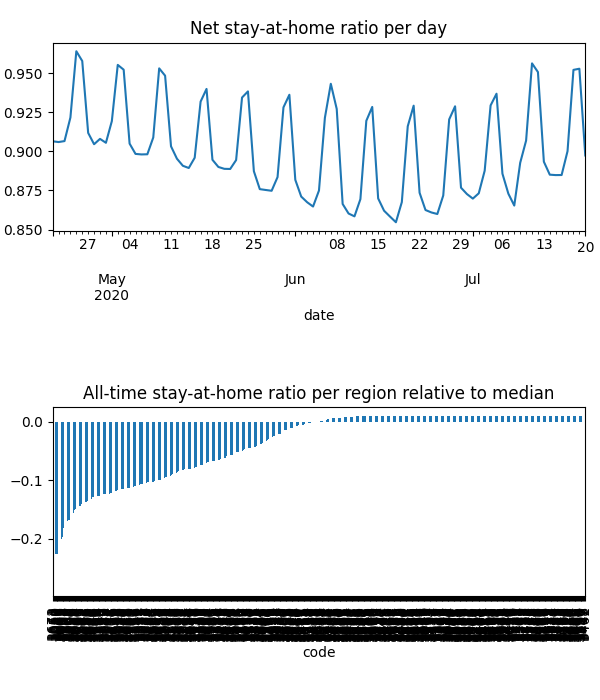

The data file committed next to this chart (first rows):
date, code, km, stay, weight, visit
2020-04-21, 3000, 14.07, 0.7893, 7.438647167411962e-05, 0.01604
2020-04-21, 3002, 9.487, 0.847, 2.2225085748422792e-05, 0.003348
2020-04-21, 3003, 12.5, 0.8061, 7.306766787544493e-05, 0.01451
2020-04-21, 3004, 8.981, 0.8648, 4.4523402817049e-05, 0.00598
2020-04-21, 3005, 13.05, 0.8138, 2.2931509462813535e-06, 0.0004363
2020-04-21, 3006, 10.67, 0.8514, 2.7799721305479307e-05, 0.00415
2020-04-21, 3008, 13.92, 0.7923, 6.335689003482405e-05, 0.01347
2020-04-21, 3010, 14.35, 0.784, 1.3636032340695527e-05, 0.003028
2020-04-21, 3011, 8.015, 0.8468, 3.338380446384272e-05, 0.005289
2020-04-21, 3012, 8.38, 0.8489, 7.32000756102197e-05, 0.01078
2020-04-21, 3013, 8.193, 0.8514, 3.0432962114099588e-05, 0.004478
2020-04-21, 3015, 7.237, 0.9029, 2.929242635677497e-05, 0.002644
2020-04-21, 3016, 7.25, 0.9032, 1.1073649597720979e-05, 0.001004
2020-04-21, 3018, 10.19, 0.8312, 1.6417545452916648e-05, 0.002558
2020-04-21, 3019, 7.411, 0.8745, 2.1848910369174456e-05, 0.002881
2020-04-21, 3020, 8.504, 0.8355, 0.0001065, 0.01607
2020-04-21, 3021, 7.549, 0.9012, 9.992956643303837e-05, 0.009786
2020-04-21, 3022, 7.573, 0.867, 1.0670795605333643e-05, 0.001394
2020-04-21, 3023, 7.535, 0.901, 0.0001154, 0.009723
2020-04-21, 3024, 11.94, 0.944, 8.649218187231027e-05, 0.005528
2020-04-21, 3025, 9.649, 0.8489, 2.6094810880516892e-05, 0.00331
2020-04-21, 3026, 9.771, 0.7153, 2.381029654454578e-05, 0.006715
2020-04-21, 3027, 8.372, 0.8774, 1.8391133531804734e-05, 0.002449
2020-04-21, 3028, 9.658, 0.91, 4.984996920767228e-05, 0.004261
2020-04-21, 3029, 9.028, 0.8897, 0.0002869, 0.02417
2020-04-21, 3030, 9.445, 0.8998, 0.0002637, 0.02175
2020-04-21, 3031, 10.67, 0.8385, 4.297118431318086e-05, 0.007036
2020-04-21, 3032, 6.139, 0.8945, 6.1033978840752095e-05, 0.00636
2020-04-21, 3033, 6.099, 0.9277, 2.905662623703753e-05, 0.002426
2020-04-21, 3034, 5.86, 0.9029, 2.3789130225159864e-05, 0.002713
2020-04-21, 3036, 7.128, 0.9394, 2.074957909757746e-05, 0.001386
2020-04-21, 3037, 9.183, 0.9232, 7.603675037548434e-05, 0.006366
2020-04-21, 3038, 8.766, 0.9196, 4.841600725580426e-05, 0.004316
2020-04-21, 3039, 6.193, 0.8931, 3.069735345456363e-05, 0.003209
2020-04-21, 3040, 6.345, 0.8964, 4.705569686378508e-05, 0.004503
2020-04-21, 3041, 6.798, 0.897, 3.92015626294053e-05, 0.003778
2020-04-21, 3042, 7.515, 0.8998, 2.7412379854155957e-05, 0.002792
2020-04-21, 3043, 9.178, 0.8394, 4.3877720743951955e-05, 0.006922
2020-04-21, 3044, 6.41, 0.8942, 4.1380980103843394e-05, 0.00461
2020-04-21, 3045, 10.02, 0.8007, 1.6768452591965214e-05, 0.003322
2020-04-21, 3046, 7.186, 0.8921, 7.482804262516263e-05, 0.008114
2020-04-21, 3047, 7.288, 0.8597, 4.6728745647850014e-05, 0.006445
2020-04-21, 3048, 6.753, 0.8607, 2.616650973151234e-05, 0.003778
2020-04-21, 3049, 5.861, 0.8963, 2.252654023977457e-05, 0.002698
2020-04-21, 3050, 14.35, 0.784, 2.086134755652394e-06, 0.0004633
2020-04-21, 3051, 14.35, 0.7841, 5.916390063782349e-05, 0.01314
2020-04-21, 3052, 12.31, 0.8269, 4.7461418757698505e-05, 0.008355
2020-04-21, 3053, 14.35, 0.784, 4.412378621645957e-05, 0.009798
2020-04-21, 3054, 12.18, 0.8294, 3.0771857606615464e-05, 0.005356
2020-04-21, 3055, 6.239, 0.8913, 2.5971548265217713e-05, 0.002897
2020-04-21, 3056, 6.23, 0.8912, 4.085091103420571e-05, 0.004563
2020-04-21, 3057, 5.733, 0.9033, 1.6122305587759798e-05, 0.001633
2020-04-21, 3058, 6.31, 0.8951, 6.64622880230458e-05, 0.007491
2020-04-21, 3059, 6.295, 0.9192, 5.817587477972926e-05, 0.005325
2020-04-21, 3060, 6.683, 0.8835, 2.160050451717532e-05, 0.002531
2020-04-21, 3061, 7.991, 0.7419, 3.179637170213945e-05, 0.007848
2020-04-21, 3062, 6.747, 0.6695, 7.113288604480005e-06, 0.00253
2020-04-21, 3063, 7.736, 0.9933, 3.901772677762176e-06, 0.0
2020-04-21, 3064, 9.201, 0.9207, 0.0001923, 0.01343
2020-04-21, 3065, 9.829, 0.8437, 1.7454238967597364e-05, 0.002694
... 54,499 more rows
